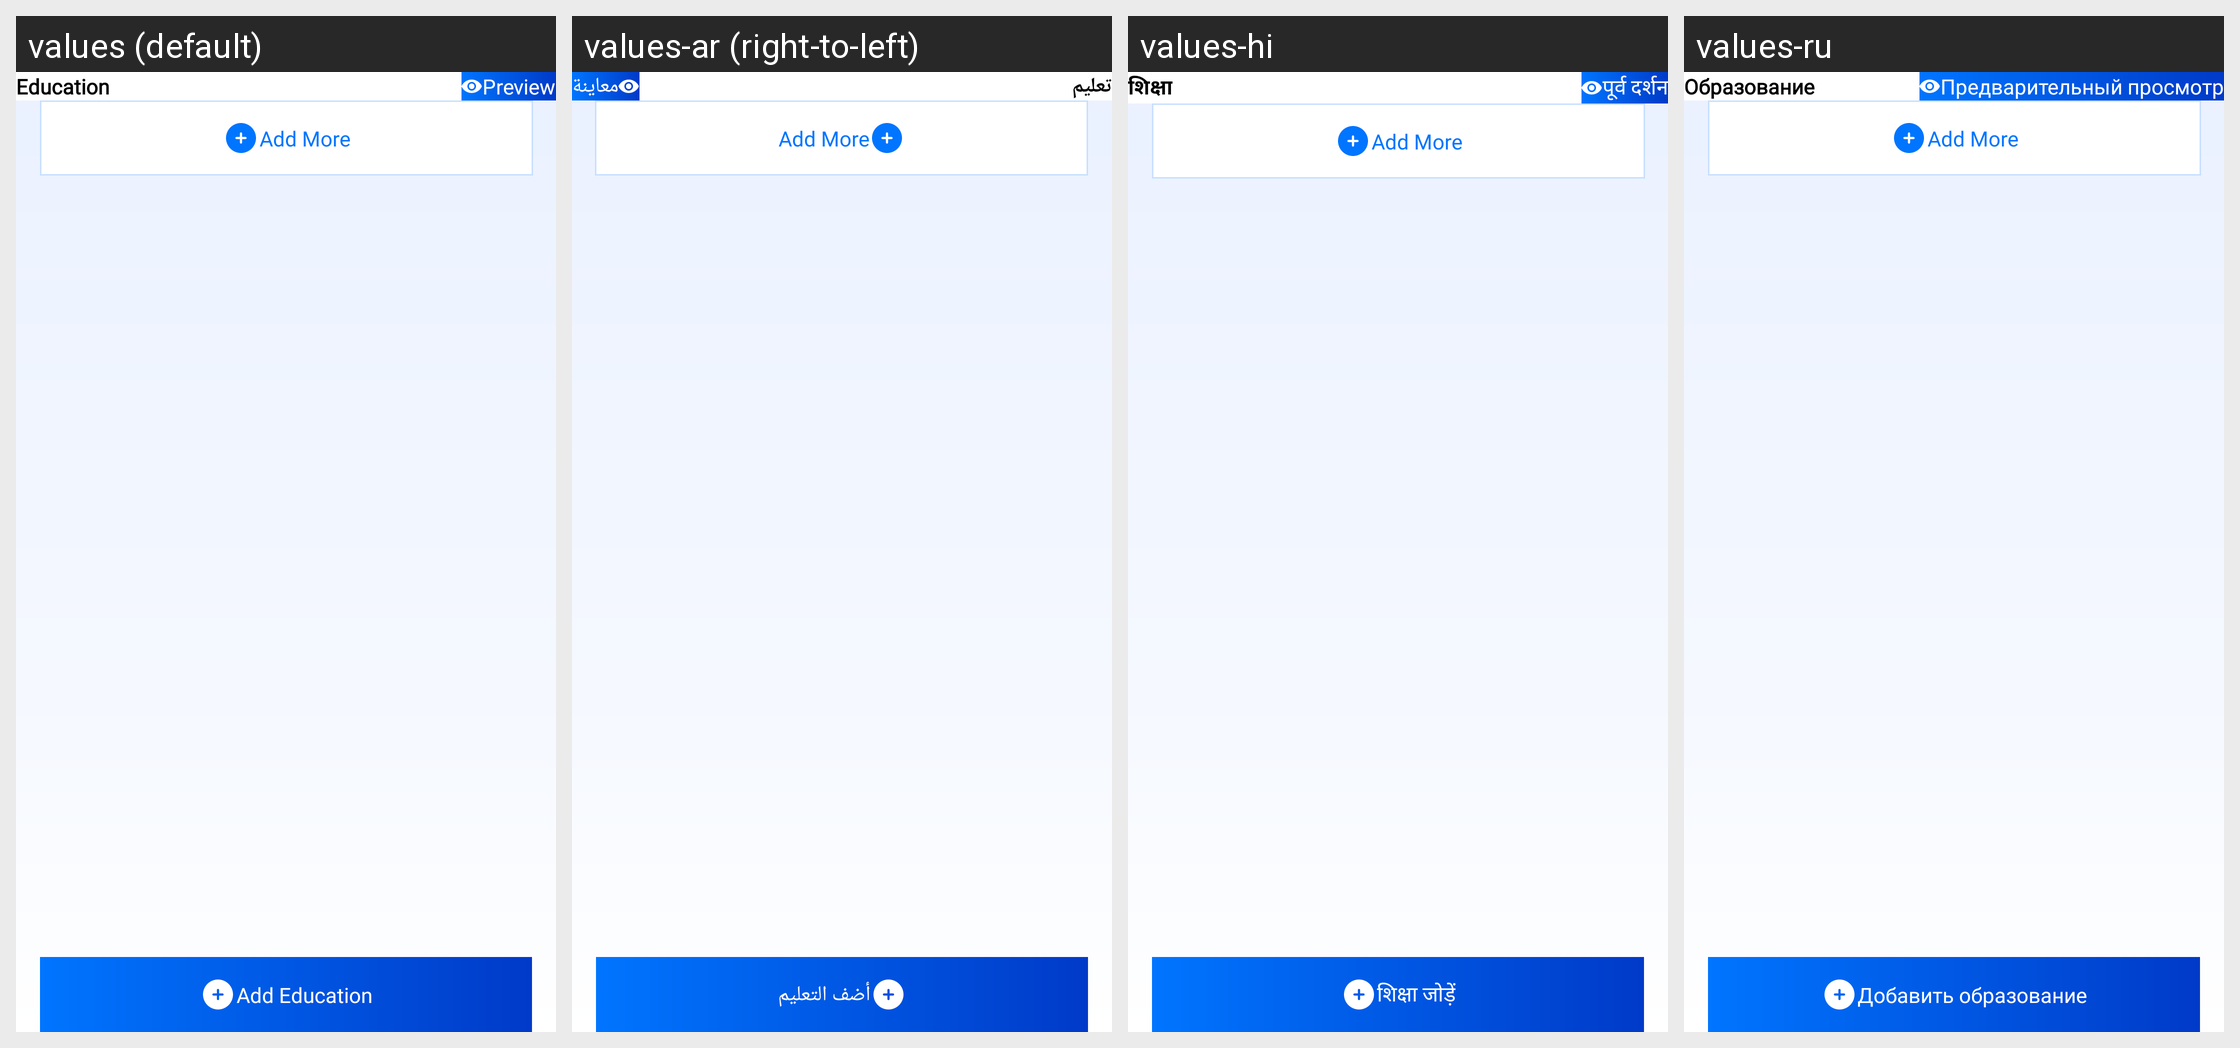

For this localized Android screen grid, give each drawn string resource with its value in every locale shown.
Android screen res/layout/fragment_education_detail.xml rendered under 4 locales, left to right: values (default), values-ar (right-to-left), values-hi, values-ru. Device: Nexus 5 (rendered at 1080×1920; each locale shown at half size, 540×960, under a caption strip naming it); theme Theme.CvMaker.
Other locales in the repository, not shown: values-de, values-en, values-es, values-fr, values-pt, values-zh.
Strings drawn on this screen, with the default value and each locale's value (text and hints the layout hard-codes, and strings that could not be matched under every locale, appear in the picture but are not listed):

education
  values: Education
  values-ar: تعليم
  values-hi: शिक्षा
  values-ru: Образование

preview
  values: Preview
  values-ar: معاينة
  values-hi: पूर्व दर्शन
  values-ru: Предварительный просмотр

add_education
  values: Add Education
  values-ar: أضف التعليم
  values-hi: शिक्षा जोड़ें
  values-ru: Добавить образование
